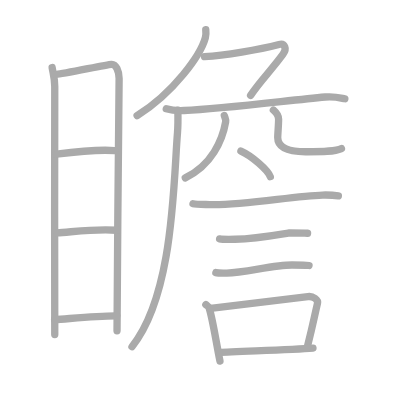
t = 0.00 s
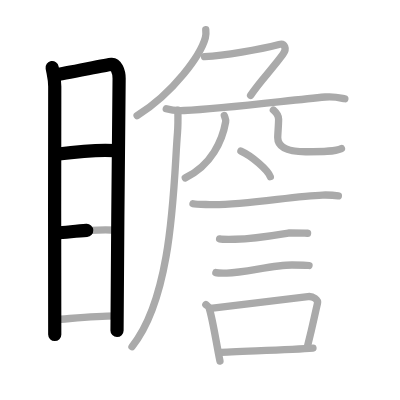
t = 3.50 s
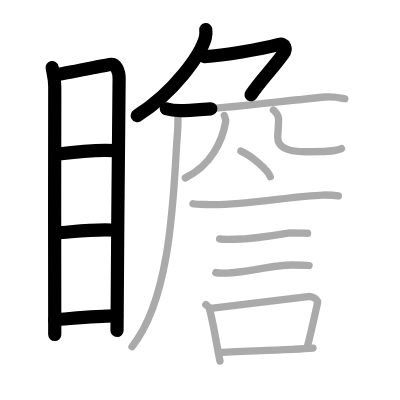
t = 7.25 s
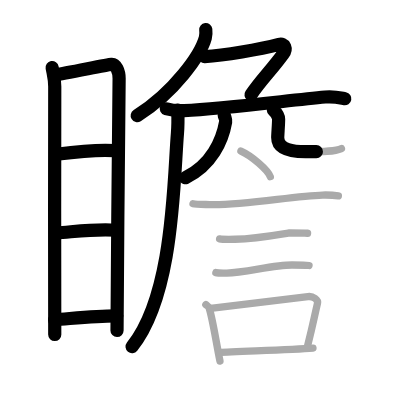
t = 10.75 s
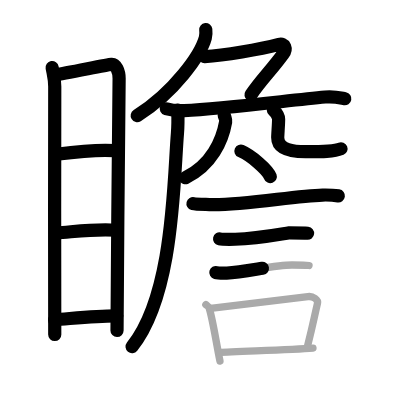
t = 14.50 s
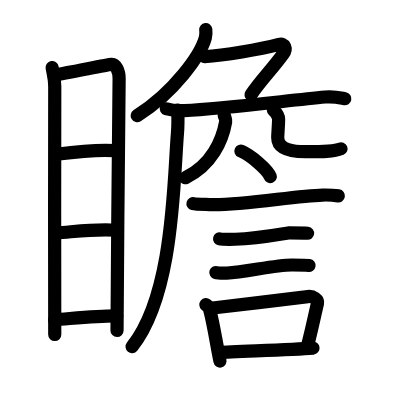
t = 18.00 s

The animated SVG that drew these frames (rendered in a browser with its animation timeline set to each time). Animation: 18 SMIL elements (animate=18); one cycle of 18.00 s.

<?xml version="1.0" standalone="no"?>
<!DOCTYPE svg PUBLIC "-//W3C//DTD SVG 1.1//EN"   "http://www.w3.org/Graphics/SVG/1.1/DTD/svg11.dtd">
<svg width="400px" height="400px"  version="1.1" xmlns="http://www.w3.org/2000/svg">
  <defs>
    <marker id="Triangle" viewBox="0 0 10 10" refX="0" refY="5" markerUnits="strokeWidth" markerWidth="3" style="stroke-opacity:0%;fill:#aaaaaa;" markerHeight="2" orient="auto">
      <path d="M 0 0 L 10 5 L 0 10 z" />
    </marker>
    
    <marker id="Arrow" viewBox="0 0 10 10" refX="5" refY="5" markerUnits="strokeWidth" markerWidth="1.8" style="stroke-opacity:0%;fill:#770000;" markerHeight="2" orient="auto">
      <path d="M 0 4 L 6 4 L 4 1 L 10 5 L 4 9 L 6 6 L 0 6 z" />
        <circle cx="5" cy="5" r="5" />
      </marker>
    
    <marker id="TriangleRed" viewBox="0 0 10 10" refX="0" refY="5" markerUnits="strokeWidth" markerWidth="3" style="stroke-opacity:0%;fill:#CC0000;" markerHeight="2" orient="auto">
      <path d="M 0 0 L 10 5 L 0 10 z" />
    </marker>
    
    <marker id="ArrowRed" viewBox="0 0 10 10" refX="5" refY="5" markerUnits="strokeWidth" markerWidth="1.8" style="stroke-opacity:0%;fill:#CC0000;" markerHeight="2" orient="auto">
      <path d="M 0 4 L 6 4 L 4 1 L 10 5 L 4 9 L 6 6 L 0 6 z" />
        <circle cx="5" cy="5" r="5" />
      </marker>
    
  </defs>
  
  <path style="fill:#ffffff; fill-opacity:100%; fill-rule:evenodd; stroke-width:0;" d="M 0 0 L 400px 0 L 400px 400px L 0 400px L 0 0" />

  <g transform="scale(3.6697247706422 3.6697247706422)">
<path style="fill:none; fill-opacity:0%; fill-rule:evenodd; stroke:#aaaaaa; stroke-opacity:100%; stroke-width: 1.5pt; stroke-linejoin:round; stroke-linecap:round;" d="M14.21 18.41c0.29 1.69 0.71 2.97 0.71 5.16c0 2.19-0.1 65.38 0 67.58"></path>
<path style="fill:none; fill-opacity:0%; fill-rule:evenodd; stroke:#aaaaaa; stroke-opacity:100%; stroke-width: 1.5pt; stroke-linejoin:round; stroke-linecap:round;" d="M15.4 20.26c1.62-0.02 13.48-2.64 14.96-2.73c1.23-0.09 2.1 1.85 2.1 3.88c0 7.48-0.57 51.65-0.57 68.74"></path>
<path style="fill:none; fill-opacity:0%; fill-rule:evenodd; stroke:#aaaaaa; stroke-opacity:100%; stroke-width: 1.5pt; stroke-linejoin:round; stroke-linecap:round;" d="M15.37 42.02c4.48-0.57 12.21-1.26 15.85-0.98"></path>
<path style="fill:none; fill-opacity:0%; fill-rule:evenodd; stroke:#aaaaaa; stroke-opacity:100%; stroke-width: 1.5pt; stroke-linejoin:round; stroke-linecap:round;" d="M15.5 63.46c4.3-0.26 10.54-1.19 16.29-0.72"></path>
<path style="fill:none; fill-opacity:0%; fill-rule:evenodd; stroke:#aaaaaa; stroke-opacity:100%; stroke-width: 1.5pt; stroke-linejoin:round; stroke-linecap:round;" d="M14.87 87.14c4.41-0.31 11.37-1.12 16.95-1.08"></path>
<path style="fill:none; fill-opacity:0%; fill-rule:evenodd; stroke:#aaaaaa; stroke-opacity:100%; stroke-width: 1.5pt; stroke-linejoin:round; stroke-linecap:round;" d="M56.07 8.06c0.06 0.56 0.11 1.43-0.11 2.22c-1.28 4.69-8.6 14.96-18.6 21.24"></path>
<path style="fill:none; fill-opacity:0%; fill-rule:evenodd; stroke:#aaaaaa; stroke-opacity:100%; stroke-width: 1.5pt; stroke-linejoin:round; stroke-linecap:round;" d="M55.74 15.44c5.41-0.33 14.89-1.93 20.3-3.33c1.56-0.4 2.2 1.12 1.09 2.66c-3.12 4.3-6.06 7.07-8.84 11.22"></path>
<path style="fill:none; fill-opacity:0%; fill-rule:evenodd; stroke:#aaaaaa; stroke-opacity:100%; stroke-width: 1.5pt; stroke-linejoin:round; stroke-linecap:round;" d="M45.31 29.64c1.53 0.47 3.33 0.55 4.86 0.48c10.64-0.43 27.54-2.65 38.45-3.68c2.53-0.24 4.08 0.23 5.35 0.47"></path>
<path style="fill:none; fill-opacity:0%; fill-rule:evenodd; stroke:#aaaaaa; stroke-opacity:100%; stroke-width: 1.5pt; stroke-linejoin:round; stroke-linecap:round;" d="M48.46 30.02c0.04 1.55 0.08 4.01-0.1 6.24c-1.08 13.16-1.02 44.07-12.39 58.22"></path>
<path style="fill:none; fill-opacity:0%; fill-rule:evenodd; stroke:#aaaaaa; stroke-opacity:100%; stroke-width: 1.5pt; stroke-linejoin:round; stroke-linecap:round;" d="M61.12 31.47c0.24 0.79 0.48 1.09 0.37 1.75c-0.88 5.05-3.85 11.85-11 15.24"></path>
<path style="fill:none; fill-opacity:0%; fill-rule:evenodd; stroke:#aaaaaa; stroke-opacity:100%; stroke-width: 1.5pt; stroke-linejoin:round; stroke-linecap:round;" d="M74.5 30c0.76 0.67 1.42 1.47 1.42 2.5c0 1.39-0.23 4-0.24 5c0 2.71 2.61 3.83 7.6 3.84c4.51 0.01 7.85 0.01 9.76-0.85"></path>
<path style="fill:none; fill-opacity:0%; fill-rule:evenodd; stroke:#aaaaaa; stroke-opacity:100%; stroke-width: 1.5pt; stroke-linejoin:round; stroke-linecap:round;" d="M65.65 41.16c2.83 1.24 7.31 5.07 8.01 6.98"></path>
<path style="fill:none; fill-opacity:0%; fill-rule:evenodd; stroke:#aaaaaa; stroke-opacity:100%; stroke-width: 1.5pt; stroke-linejoin:round; stroke-linecap:round;" d="M52.59 55.51c0.86 0.22 3.63 0.19 4.5 0.23c8.95 0.32 23.06-2.41 30.81-2.59c1.44-0.03 3.58 0.11 4.3 0.22"></path>
<path style="fill:none; fill-opacity:0%; fill-rule:evenodd; stroke:#aaaaaa; stroke-opacity:100%; stroke-width: 1.5pt; stroke-linejoin:round; stroke-linecap:round;" d="M59.84 65.09c0.52 0.11 3.72 0.12 4.24 0.11c5.45-0.1 9.92-0.95 14.79-1.75c0.87 0 4.51 0.06 4.94 0.11"></path>
<path style="fill:none; fill-opacity:0%; fill-rule:evenodd; stroke:#aaaaaa; stroke-opacity:100%; stroke-width: 1.5pt; stroke-linejoin:round; stroke-linecap:round;" d="M58.82 74.28c0.48 0.13 2.48 0.14 2.97 0.13c5.07-0.14 12.81-2.22 17.81-2.2c0.81 0 4.19 0.07 4.61 0.14"></path>
<path style="fill:none; fill-opacity:0%; fill-rule:evenodd; stroke:#aaaaaa; stroke-opacity:100%; stroke-width: 1.5pt; stroke-linejoin:round; stroke-linecap:round;" d="M56.1 83.01c0.37 0.31 0.8 0.54 0.91 0.94c1.05 3.49 1.88 9.33 2.93 14.45"></path>
<path style="fill:none; fill-opacity:0%; fill-rule:evenodd; stroke:#aaaaaa; stroke-opacity:100%; stroke-width: 1.5pt; stroke-linejoin:round; stroke-linecap:round;" d="M57.4 84.01c6.34-0.77 20.64-2.41 26.49-3.19c1.47-0.2 2.84 0.91 2.63 1.81c-0.88 3.73-1.15 5.46-2.72 11.67"></path>
<path style="fill:none; fill-opacity:0%; fill-rule:evenodd; stroke:#aaaaaa; stroke-opacity:100%; stroke-width: 1.5pt; stroke-linejoin:round; stroke-linecap:round;" d="M59.67 96.04c4.44-0.32 19.52-0.69 25.62-1.19"></path>

<path style="fill:none; fill-opacity:0%; fill-rule:evenodd; stroke:#000000; stroke-opacity:100%; stroke-width: 2.7pt; stroke-linejoin:round; stroke-linecap:round;" d="M14.21 18.41c0.29 1.69 0.71 2.97 0.71 5.16c0 2.19-0.1 65.38 0 67.58" pathLength="100" stroke-dashoffset="100" stroke-dasharray="100 105"><animate id="dashAnim1" attributeName="stroke-dashoffset" from="100" to="0" dur="1s" calcMode="linear" fill="freeze"/></path>
<path style="fill:none; fill-opacity:0%; fill-rule:evenodd; stroke:#000000; stroke-opacity:100%; stroke-width: 2.7pt; stroke-linejoin:round; stroke-linecap:round;" d="M15.4 20.26c1.62-0.02 13.48-2.64 14.96-2.73c1.23-0.09 2.1 1.85 2.1 3.88c0 7.48-0.57 51.65-0.57 68.74" pathLength="100" stroke-dashoffset="100" stroke-dasharray="100 105"><animate id="dashAnim2" attributeName="stroke-dashoffset" from="100" to="0" dur="1s" calcMode="linear" begin="dashAnim1.end" fill="freeze"/></path>
<path style="fill:none; fill-opacity:0%; fill-rule:evenodd; stroke:#000000; stroke-opacity:100%; stroke-width: 2.7pt; stroke-linejoin:round; stroke-linecap:round;" d="M15.37 42.02c4.48-0.57 12.21-1.26 15.85-0.98" pathLength="100" stroke-dashoffset="100" stroke-dasharray="100 105"><animate id="dashAnim3" attributeName="stroke-dashoffset" from="100" to="0" dur="1s" calcMode="linear" begin="dashAnim2.end" fill="freeze"/></path>
<path style="fill:none; fill-opacity:0%; fill-rule:evenodd; stroke:#000000; stroke-opacity:100%; stroke-width: 2.7pt; stroke-linejoin:round; stroke-linecap:round;" d="M15.5 63.46c4.3-0.26 10.54-1.19 16.29-0.72" pathLength="100" stroke-dashoffset="100" stroke-dasharray="100 105"><animate id="dashAnim4" attributeName="stroke-dashoffset" from="100" to="0" dur="1s" calcMode="linear" begin="dashAnim3.end" fill="freeze"/></path>
<path style="fill:none; fill-opacity:0%; fill-rule:evenodd; stroke:#000000; stroke-opacity:100%; stroke-width: 2.7pt; stroke-linejoin:round; stroke-linecap:round;" d="M14.87 87.14c4.41-0.31 11.37-1.12 16.95-1.08" pathLength="100" stroke-dashoffset="100" stroke-dasharray="100 105"><animate id="dashAnim5" attributeName="stroke-dashoffset" from="100" to="0" dur="1s" calcMode="linear" begin="dashAnim4.end" fill="freeze"/></path>
<path style="fill:none; fill-opacity:0%; fill-rule:evenodd; stroke:#000000; stroke-opacity:100%; stroke-width: 2.7pt; stroke-linejoin:round; stroke-linecap:round;" d="M56.07 8.06c0.06 0.56 0.11 1.43-0.11 2.22c-1.28 4.69-8.6 14.96-18.6 21.24" pathLength="100" stroke-dashoffset="100" stroke-dasharray="100 105"><animate id="dashAnim6" attributeName="stroke-dashoffset" from="100" to="0" dur="1s" calcMode="linear" begin="dashAnim5.end" fill="freeze"/></path>
<path style="fill:none; fill-opacity:0%; fill-rule:evenodd; stroke:#000000; stroke-opacity:100%; stroke-width: 2.7pt; stroke-linejoin:round; stroke-linecap:round;" d="M55.74 15.44c5.41-0.33 14.89-1.93 20.3-3.33c1.56-0.4 2.2 1.12 1.09 2.66c-3.12 4.3-6.06 7.07-8.84 11.22" pathLength="100" stroke-dashoffset="100" stroke-dasharray="100 105"><animate id="dashAnim7" attributeName="stroke-dashoffset" from="100" to="0" dur="1s" calcMode="linear" begin="dashAnim6.end" fill="freeze"/></path>
<path style="fill:none; fill-opacity:0%; fill-rule:evenodd; stroke:#000000; stroke-opacity:100%; stroke-width: 2.7pt; stroke-linejoin:round; stroke-linecap:round;" d="M45.31 29.64c1.53 0.47 3.33 0.55 4.86 0.48c10.64-0.43 27.54-2.65 38.45-3.68c2.53-0.24 4.08 0.23 5.35 0.47" pathLength="100" stroke-dashoffset="100" stroke-dasharray="100 105"><animate id="dashAnim8" attributeName="stroke-dashoffset" from="100" to="0" dur="1s" calcMode="linear" begin="dashAnim7.end" fill="freeze"/></path>
<path style="fill:none; fill-opacity:0%; fill-rule:evenodd; stroke:#000000; stroke-opacity:100%; stroke-width: 2.7pt; stroke-linejoin:round; stroke-linecap:round;" d="M48.46 30.02c0.04 1.55 0.08 4.01-0.1 6.24c-1.08 13.16-1.02 44.07-12.39 58.22" pathLength="100" stroke-dashoffset="100" stroke-dasharray="100 105"><animate id="dashAnim9" attributeName="stroke-dashoffset" from="100" to="0" dur="1s" calcMode="linear" begin="dashAnim8.end" fill="freeze"/></path>
<path style="fill:none; fill-opacity:0%; fill-rule:evenodd; stroke:#000000; stroke-opacity:100%; stroke-width: 2.7pt; stroke-linejoin:round; stroke-linecap:round;" d="M61.12 31.47c0.24 0.79 0.48 1.09 0.37 1.75c-0.88 5.05-3.85 11.85-11 15.24" pathLength="100" stroke-dashoffset="100" stroke-dasharray="100 105"><animate id="dashAnim10" attributeName="stroke-dashoffset" from="100" to="0" dur="1s" calcMode="linear" begin="dashAnim9.end" fill="freeze"/></path>
<path style="fill:none; fill-opacity:0%; fill-rule:evenodd; stroke:#000000; stroke-opacity:100%; stroke-width: 2.7pt; stroke-linejoin:round; stroke-linecap:round;" d="M74.5 30c0.76 0.67 1.42 1.47 1.42 2.5c0 1.39-0.23 4-0.24 5c0 2.71 2.61 3.83 7.6 3.84c4.51 0.01 7.85 0.01 9.76-0.85" pathLength="100" stroke-dashoffset="100" stroke-dasharray="100 105"><animate id="dashAnim11" attributeName="stroke-dashoffset" from="100" to="0" dur="1s" calcMode="linear" begin="dashAnim10.end" fill="freeze"/></path>
<path style="fill:none; fill-opacity:0%; fill-rule:evenodd; stroke:#000000; stroke-opacity:100%; stroke-width: 2.7pt; stroke-linejoin:round; stroke-linecap:round;" d="M65.65 41.16c2.83 1.24 7.31 5.07 8.01 6.98" pathLength="100" stroke-dashoffset="100" stroke-dasharray="100 105"><animate id="dashAnim12" attributeName="stroke-dashoffset" from="100" to="0" dur="1s" calcMode="linear" begin="dashAnim11.end" fill="freeze"/></path>
<path style="fill:none; fill-opacity:0%; fill-rule:evenodd; stroke:#000000; stroke-opacity:100%; stroke-width: 2.7pt; stroke-linejoin:round; stroke-linecap:round;" d="M52.59 55.51c0.86 0.22 3.63 0.19 4.5 0.23c8.95 0.32 23.06-2.41 30.81-2.59c1.44-0.03 3.58 0.11 4.3 0.22" pathLength="100" stroke-dashoffset="100" stroke-dasharray="100 105"><animate id="dashAnim13" attributeName="stroke-dashoffset" from="100" to="0" dur="1s" calcMode="linear" begin="dashAnim12.end" fill="freeze"/></path>
<path style="fill:none; fill-opacity:0%; fill-rule:evenodd; stroke:#000000; stroke-opacity:100%; stroke-width: 2.7pt; stroke-linejoin:round; stroke-linecap:round;" d="M59.84 65.09c0.52 0.11 3.72 0.12 4.24 0.11c5.45-0.1 9.92-0.95 14.79-1.75c0.87 0 4.51 0.06 4.94 0.11" pathLength="100" stroke-dashoffset="100" stroke-dasharray="100 105"><animate id="dashAnim14" attributeName="stroke-dashoffset" from="100" to="0" dur="1s" calcMode="linear" begin="dashAnim13.end" fill="freeze"/></path>
<path style="fill:none; fill-opacity:0%; fill-rule:evenodd; stroke:#000000; stroke-opacity:100%; stroke-width: 2.7pt; stroke-linejoin:round; stroke-linecap:round;" d="M58.82 74.28c0.48 0.13 2.48 0.14 2.97 0.13c5.07-0.14 12.81-2.22 17.81-2.2c0.81 0 4.19 0.07 4.61 0.14" pathLength="100" stroke-dashoffset="100" stroke-dasharray="100 105"><animate id="dashAnim15" attributeName="stroke-dashoffset" from="100" to="0" dur="1s" calcMode="linear" begin="dashAnim14.end" fill="freeze"/></path>
<path style="fill:none; fill-opacity:0%; fill-rule:evenodd; stroke:#000000; stroke-opacity:100%; stroke-width: 2.7pt; stroke-linejoin:round; stroke-linecap:round;" d="M56.1 83.01c0.37 0.31 0.8 0.54 0.91 0.94c1.05 3.49 1.88 9.33 2.93 14.45" pathLength="100" stroke-dashoffset="100" stroke-dasharray="100 105"><animate id="dashAnim16" attributeName="stroke-dashoffset" from="100" to="0" dur="1s" calcMode="linear" begin="dashAnim15.end" fill="freeze"/></path>
<path style="fill:none; fill-opacity:0%; fill-rule:evenodd; stroke:#000000; stroke-opacity:100%; stroke-width: 2.7pt; stroke-linejoin:round; stroke-linecap:round;" d="M57.4 84.01c6.34-0.77 20.64-2.41 26.49-3.19c1.47-0.2 2.84 0.91 2.63 1.81c-0.88 3.73-1.15 5.46-2.72 11.67" pathLength="100" stroke-dashoffset="100" stroke-dasharray="100 105"><animate id="dashAnim17" attributeName="stroke-dashoffset" from="100" to="0" dur="1s" calcMode="linear" begin="dashAnim16.end" fill="freeze"/></path>
<path style="fill:none; fill-opacity:0%; fill-rule:evenodd; stroke:#000000; stroke-opacity:100%; stroke-width: 2.7pt; stroke-linejoin:round; stroke-linecap:round;" d="M59.67 96.04c4.44-0.32 19.52-0.69 25.62-1.19" pathLength="100" stroke-dashoffset="100" stroke-dasharray="100 105"><animate id="dashAnim18" attributeName="stroke-dashoffset" from="100" to="0" dur="1s" calcMode="linear" begin="dashAnim17.end" fill="freeze"/></path>

</g>

</svg>  
          
